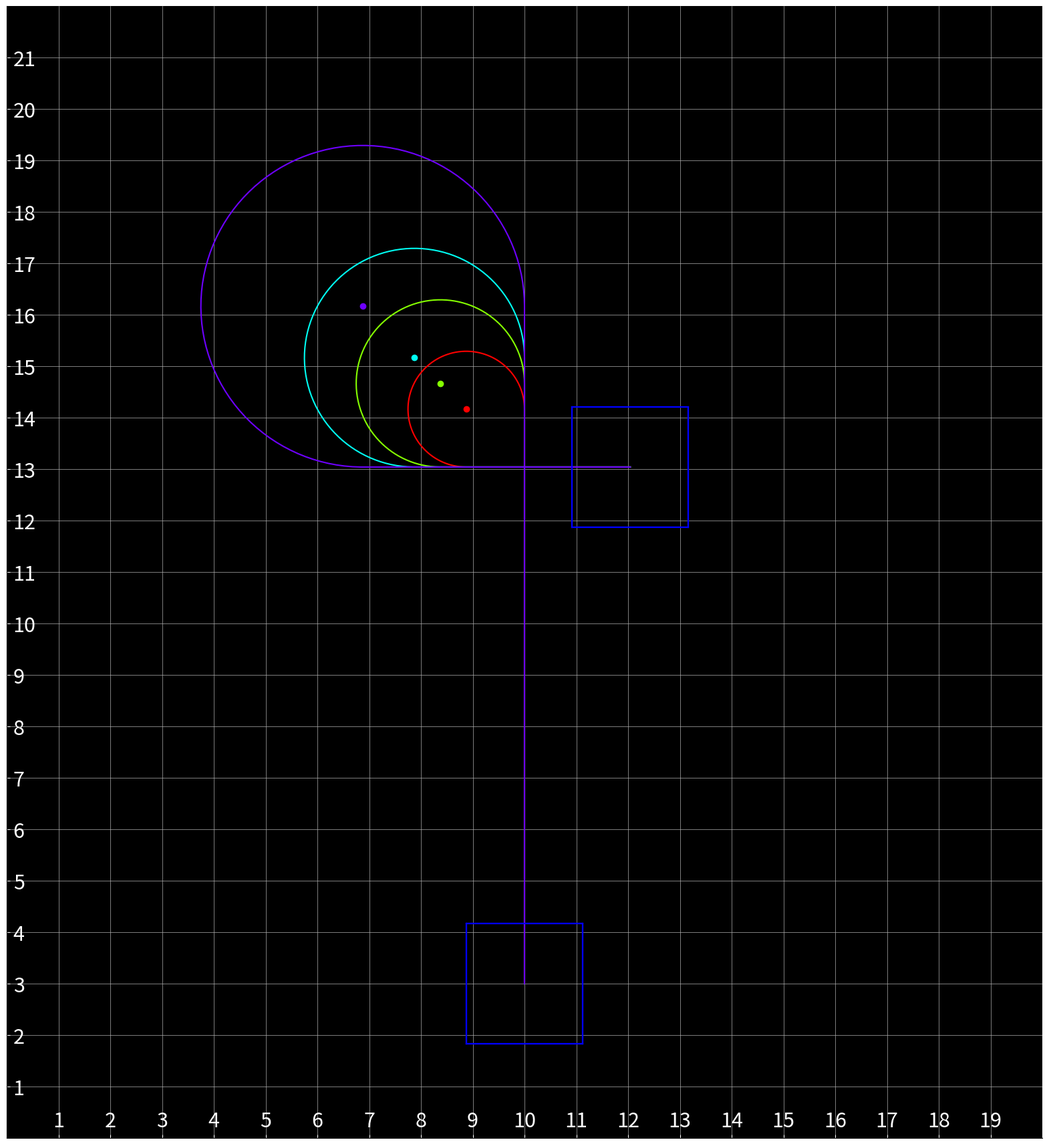

Generate this figure with matplotlib:
#!/usr/bin/env python



import numpy as np
import matplotlib.pyplot as plt
import math
from matplotlib.ticker import MaxNLocator

import random

def feetToMeter(feet):
    return(0.3048*feet)
def meterToFeet(meter):
    return(3.28084*meter)

field_width=20
field_height=22

foreground_color = 'white'
plt.rcParams['text.color'] = foreground_color
plt.rcParams['axes.labelcolor'] = foreground_color
plt.rcParams['xtick.color'] = foreground_color
plt.rcParams['ytick.color'] = foreground_color

plt.rcParams['axes.facecolor'] = 'black'
plt.rcParams.update({'font.size': 22})

fig = plt.figure(figsize=(field_width, field_height))
ax = fig.add_subplot(1, 1, 1)

ax.spines['right'].set_position(('axes', 0))
ax.spines['top'].set_position(('axes', 0))

ax.spines['left'].set_color('none')
ax.spines['bottom'].set_color('none')

ax.xaxis.set_ticks_position('top')
ax.yaxis.set_ticks_position('right')

ax.grid(linestyle='-', linewidth='0.5')

plt.axis([0, field_width, 0, field_height]) 
ax.yaxis.set_major_locator(MaxNLocator(integer=True))
ax.xaxis.set_major_locator(MaxNLocator(integer=True))

ax.set_xticks(np.arange(1, field_width, 1))# do not draw 0
ax.set_yticks(np.arange(1, field_height, 1))

def rect(x1,y1,x2,y2,style):
    plt.plot([x1,x2],[y1,y1],style)
    plt.plot([x1,x2],[y2,y2],style)
    plt.plot([x1,x1],[y1,y2],style)
    plt.plot([x2,x2],[y1,y2],style)
    
def line(x1,y1,x2,y2):
    plt.plot([x1,x2],[y1,y2],style)

def robotCurve(inner_radius,color):
    curve=[]
    start=np.array((10,3))
    curve=[start]

    turnentryexit_topright=start+np.array((0-robot_width/2,10+robot_height/2))
    curve.append(turnentryexit_topright+np.array((robot_width/2,-robot_height/2)))
    
    turncenter=turnentryexit_topright+np.array((-inner_radius,inner_radius))
    radius=inner_radius+robot_width/2
    
    plt.plot([turncenter[0]],[turncenter[1]], 'ro',color=color)

    for theta in np.arange(0.0, math.pi*1.5, 0.05):
        curve.append(turncenter+np.array((radius*math.cos(theta),radius*math.sin(theta))))
    curve.append(turnentryexit_topright+np.array((robot_height/2,-robot_width/2)))
    curve.append(curve[-1]+np.array((2,0)))

    transposed=np.array(curve).T
    plt.plot(transposed[0],transposed[1],color=color)
    
    drawRobot(*curve[0])
    drawRobot(*curve[-1],True)

robot_width=27/12
robot_height=28/12
def drawRobot(x,y,isVertical=True):
    if(isVertical):
        rect(x-robot_width/2,y-robot_height/2,x+robot_width/2,y+robot_height/2,"b-")
    else:
        rect(x-robot_height/2,y-robot_width/2,x+robot_height/2,y+robot_width/2,"b-")

cmap=plt.cm.get_cmap("hsv", 5)  

robotCurve(0,cmap(0))
robotCurve(1/2,cmap(1))
robotCurve(1,cmap(2))
robotCurve(2,cmap(3))

plt.savefig("fieldmap.png", bbox_inches='tight', pad_inches=0, dpi=80, transparent=True)

print("Field width: "+str(feetToMeter(field_width))+" height: "+str(feetToMeter(field_height)))
print("Robot width: "+str(feetToMeter(robot_width))+" height: "+str(feetToMeter(robot_height)))

plt.show()
